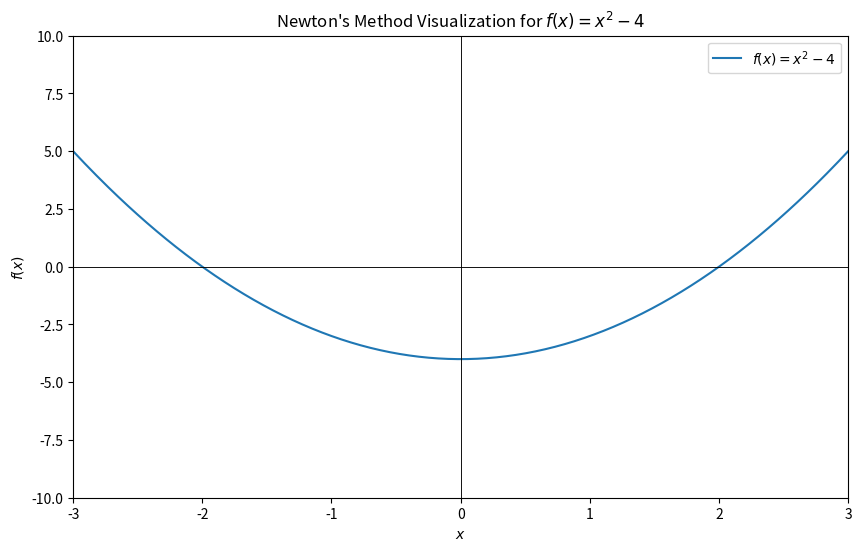

Python code for this plot:
import numpy as np
import matplotlib.pyplot as plt
from matplotlib.animation import FuncAnimation

# Define the quadratic function and its derivative
def f(x):
    return x**2 - 4

def df(x):
    return 2 * x

# Implement Newton's method with steps storage for animation
def newton_method(f, df, x0, tol=1e-6, max_iter=100):
    x = x0
    steps = [x]  # Store initial guess for visualization
    for _ in range(max_iter):
        x_new = x - f(x) / df(x)
        steps.append(x_new)  # Store new guess for visualization
        if abs(f(x) / df(x)) < tol:
            break
        x = x_new
    return x, steps
# sdsd
# Initial guess
x0 = 3.0

# Apply Newton's method
root, steps = newton_method(f, df, x0)

# Create a figure and axis
fig, ax = plt.subplots(figsize=(10, 6))

# Plot the function
x_vals = np.linspace(-3, 3, 400)
y_vals = f(x_vals)
ax.plot(x_vals, y_vals, label='$f(x) = x^2 - 4$')

# Initial plot setup
line, = ax.plot([], [], 'r--', lw=1)
point, = ax.plot([], [], 'ro')
text = ax.text(0, 0, '', fontsize=12)

def init():
    ax.set_xlim(-3, 3)
    ax.set_ylim(-10, 10)
    ax.axhline(0, color='black', linewidth=0.5)
    ax.axvline(0, color='black', linewidth=0.5)
    ax.set_xlabel('$x$')
    ax.set_ylabel('$f(x)$')
    ax.set_title("Newton's Method Visualization for $f(x) = x^2 - 4$")
    ax.legend()
    return line, point, text

def animate(i):
    if i < len(steps) - 1:
        x_k = steps[i]
        y_k = f(x_k)
        slope = df(x_k)
        tangent_line = slope * (x_vals - x_k) + y_k
        line.set_data(x_vals, tangent_line)
        point.set_data(x_k, y_k)
        text.set_position((x_k, y_k))
        text.set_text(f'$x_{i}$')
    else:
        x_final = steps[-1]
        y_final = f(x_final)
        point.set_data(x_final, y_final)
        text.set_position((x_final, y_final))
        text.set_text(f'$x_{{final}}$')
    return line, point, text

# Create animation
ani = FuncAnimation(fig, animate, frames=len(steps), init_func=init, blit=True, repeat=False)

# Show animation
plt.show()
